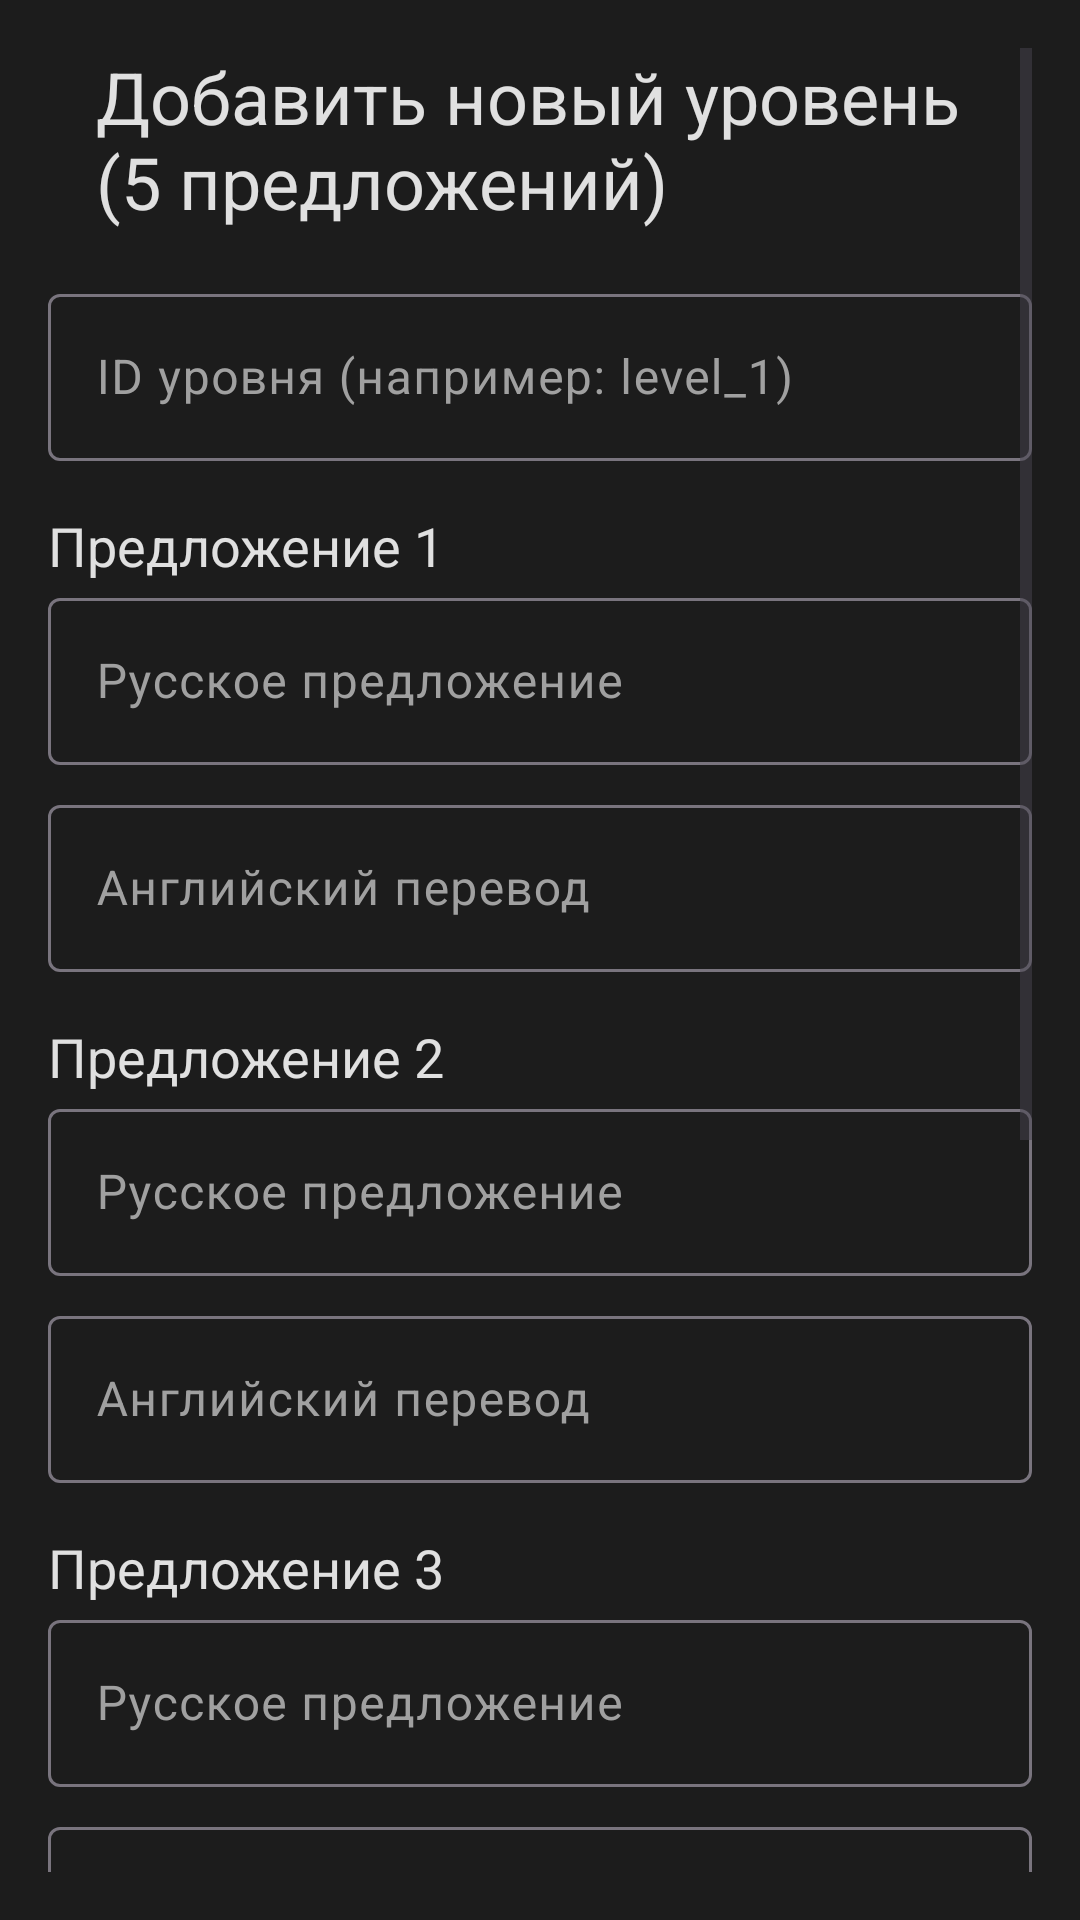

Layout XML and referenced resources for this Android screen:
<!-- AndroidManifest.xml: application theme Theme.Kursa -->
<!-- res/layout/activity_level_add.xml -->
<?xml version="1.0" encoding="utf-8"?>
<ScrollView xmlns:android="http://schemas.android.com/apk/res/android"
    xmlns:app="http://schemas.android.com/apk/res-auto"
    android:layout_width="match_parent"
    android:layout_height="match_parent"
    android:background="#1c1c1c"
    android:padding="16dp">

    <LinearLayout
        android:layout_width="match_parent"
        android:layout_height="wrap_content"
        android:orientation="vertical">

        <LinearLayout
            android:layout_width="match_parent"
            android:layout_height="wrap_content"
            android:orientation="horizontal"
            android:gravity="center_vertical"
            android:layout_marginBottom="16dp">

            <ImageButton
                android:id="@+id/backButton"
                android:layout_width="wrap_content"
                android:layout_height="wrap_content"
                android:layout_marginEnd="16dp"
                android:background="?android:attr/selectableItemBackgroundBorderless"
                android:contentDescription="Назад"
                android:src="@drawable/back50" />

            <TextView
                android:layout_width="wrap_content"
                android:layout_height="wrap_content"
                android:text="Добавить новый уровень (5 предложений)"
                android:textColor="#E0E0E0"
                android:textSize="24sp" />
        </LinearLayout>

        <com.google.android.material.textfield.TextInputLayout
            android:layout_width="match_parent"
            android:layout_height="wrap_content"
            android:hint="ID уровня (например: level_1)"
            app:hintTextColor="#A0A0A0"
            android:textColorHint="#A0A0A0"
            android:layout_marginBottom="16dp">
            <com.google.android.material.textfield.TextInputEditText
                android:id="@+id/levelIdEditText"
                android:layout_width="match_parent"
                android:layout_height="wrap_content"
                android:textColor="#E0E0E0" />
        </com.google.android.material.textfield.TextInputLayout>

        
        <TextView
            android:layout_width="wrap_content"
            android:layout_height="wrap_content"
            android:text="Предложение 1"
            android:textColor="#E0E0E0"
            android:textSize="18sp" />
        <com.google.android.material.textfield.TextInputLayout
            android:layout_width="match_parent"
            android:layout_height="wrap_content"
            android:hint="Русское предложение"
            app:hintTextColor="#A0A0A0"
            android:textColorHint="#A0A0A0"
            android:layout_marginBottom="8dp">
            <com.google.android.material.textfield.TextInputEditText
                android:id="@+id/russian1EditText"
                android:layout_width="match_parent"
                android:layout_height="wrap_content"
                android:textColor="#E0E0E0" />
        </com.google.android.material.textfield.TextInputLayout>
        <com.google.android.material.textfield.TextInputLayout
            android:layout_width="match_parent"
            android:layout_height="wrap_content"
            android:hint="Английский перевод"
            app:hintTextColor="#A0A0A0"
            android:textColorHint="#A0A0A0"
            android:layout_marginBottom="16dp">
            <com.google.android.material.textfield.TextInputEditText
                android:id="@+id/english1EditText"
                android:layout_width="match_parent"
                android:layout_height="wrap_content"
                android:textColor="#E0E0E0" />
        </com.google.android.material.textfield.TextInputLayout>

        
        <TextView
            android:layout_width="wrap_content"
            android:layout_height="wrap_content"
            android:text="Предложение 2"
            android:textColor="#E0E0E0"
            android:textSize="18sp" />
        <com.google.android.material.textfield.TextInputLayout
            android:layout_width="match_parent"
            android:layout_height="wrap_content"
            android:hint="Русское предложение"
            app:hintTextColor="#A0A0A0"
            android:textColorHint="#A0A0A0"
            android:layout_marginBottom="8dp">
            <com.google.android.material.textfield.TextInputEditText
                android:id="@+id/russian2EditText"
                android:layout_width="match_parent"
                android:layout_height="wrap_content"
                android:textColor="#E0E0E0" />
        </com.google.android.material.textfield.TextInputLayout>
        <com.google.android.material.textfield.TextInputLayout
            android:layout_width="match_parent"
            android:layout_height="wrap_content"
            android:hint="Английский перевод"
            app:hintTextColor="#A0A0A0"
            android:textColorHint="#A0A0A0"
            android:layout_marginBottom="16dp">
            <com.google.android.material.textfield.TextInputEditText
                android:id="@+id/english2EditText"
                android:layout_width="match_parent"
                android:layout_height="wrap_content"
                android:textColor="#E0E0E0" />
        </com.google.android.material.textfield.TextInputLayout>

        
        <TextView
            android:layout_width="wrap_content"
            android:layout_height="wrap_content"
            android:text="Предложение 3"
            android:textColor="#E0E0E0"
            android:textSize="18sp" />
        <com.google.android.material.textfield.TextInputLayout
            android:layout_width="match_parent"
            android:layout_height="wrap_content"
            android:hint="Русское предложение"
            app:hintTextColor="#A0A0A0"
            android:textColorHint="#A0A0A0"
            android:layout_marginBottom="8dp">
            <com.google.android.material.textfield.TextInputEditText
                android:id="@+id/russian3EditText"
                android:layout_width="match_parent"
                android:layout_height="wrap_content"
                android:textColor="#E0E0E0" />
        </com.google.android.material.textfield.TextInputLayout>
        <com.google.android.material.textfield.TextInputLayout
            android:layout_width="match_parent"
            android:layout_height="wrap_content"
            android:hint="Английский перевод"
            app:hintTextColor="#A0A0A0"
            android:textColorHint="#A0A0A0"
            android:layout_marginBottom="16dp">
            <com.google.android.material.textfield.TextInputEditText
                android:id="@+id/english3EditText"
                android:layout_width="match_parent"
                android:layout_height="wrap_content"
                android:textColor="#E0E0E0" />
        </com.google.android.material.textfield.TextInputLayout>

        
        <TextView
            android:layout_width="wrap_content"
            android:layout_height="wrap_content"
            android:text="Предложение 4"
            android:textColor="#E0E0E0"
            android:textSize="18sp" />
        <com.google.android.material.textfield.TextInputLayout
            android:layout_width="match_parent"
            android:layout_height="wrap_content"
            android:hint="Русское предложение"
            app:hintTextColor="#A0A0A0"
            android:textColorHint="#A0A0A0"
            android:layout_marginBottom="8dp">
            <com.google.android.material.textfield.TextInputEditText
                android:id="@+id/russian4EditText"
                android:layout_width="match_parent"
                android:layout_height="wrap_content"
                android:textColor="#E0E0E0" />
        </com.google.android.material.textfield.TextInputLayout>
        <com.google.android.material.textfield.TextInputLayout
            android:layout_width="match_parent"
            android:layout_height="wrap_content"
            android:hint="Английский перевод"
            app:hintTextColor="#A0A0A0"
            android:textColorHint="#A0A0A0"
            android:layout_marginBottom="16dp">
            <com.google.android.material.textfield.TextInputEditText
                android:id="@+id/english4EditText"
                android:layout_width="match_parent"
                android:layout_height="wrap_content"
                android:textColor="#E0E0E0" />
        </com.google.android.material.textfield.TextInputLayout>

        
        <TextView
            android:layout_width="wrap_content"
            android:layout_height="wrap_content"
            android:text="Предложение 5"
            android:textColor="#E0E0E0"
            android:textSize="18sp" />
        <com.google.android.material.textfield.TextInputLayout
            android:layout_width="match_parent"
            android:layout_height="wrap_content"
            android:hint="Русское предложение"
            app:hintTextColor="#A0A0A0"
            android:textColorHint="#A0A0A0"
            android:layout_marginBottom="8dp">
            <com.google.android.material.textfield.TextInputEditText
                android:id="@+id/russian5EditText"
                android:layout_width="match_parent"
                android:layout_height="wrap_content"
                android:textColor="#E0E0E0" />
        </com.google.android.material.textfield.TextInputLayout>
        <com.google.android.material.textfield.TextInputLayout
            android:layout_width="match_parent"
            android:layout_height="wrap_content"
            android:hint="Английский перевод"
            app:hintTextColor="#A0A0A0"
            android:textColorHint="#A0A0A0"
            android:layout_marginBottom="16dp">
            <com.google.android.material.textfield.TextInputEditText
                android:id="@+id/english5EditText"
                android:layout_width="match_parent"
                android:layout_height="wrap_content"
                android:textColor="#E0E0E0" />
        </com.google.android.material.textfield.TextInputLayout>

        <Button
            android:id="@+id/saveButton"
            android:layout_width="match_parent"
            android:layout_height="wrap_content"
            android:text="Добавить уровень"
            android:backgroundTint="#e8def8"
            android:textColor="@color/black"
            android:textSize="16sp" />
    </LinearLayout>
</ScrollView>
<!-- resources referenced by this layout -->
<resources>
  <color name="black">#FF000000</color>
  <style name="Theme.Kursa" parent="Base.Theme.Kursa" />
  <style name="Base.Theme.Kursa" parent="Theme.Material3.DayNight.NoActionBar">
          <item name="android:colorPrimary">#1c1c1c</item>
      </style>
</resources>
